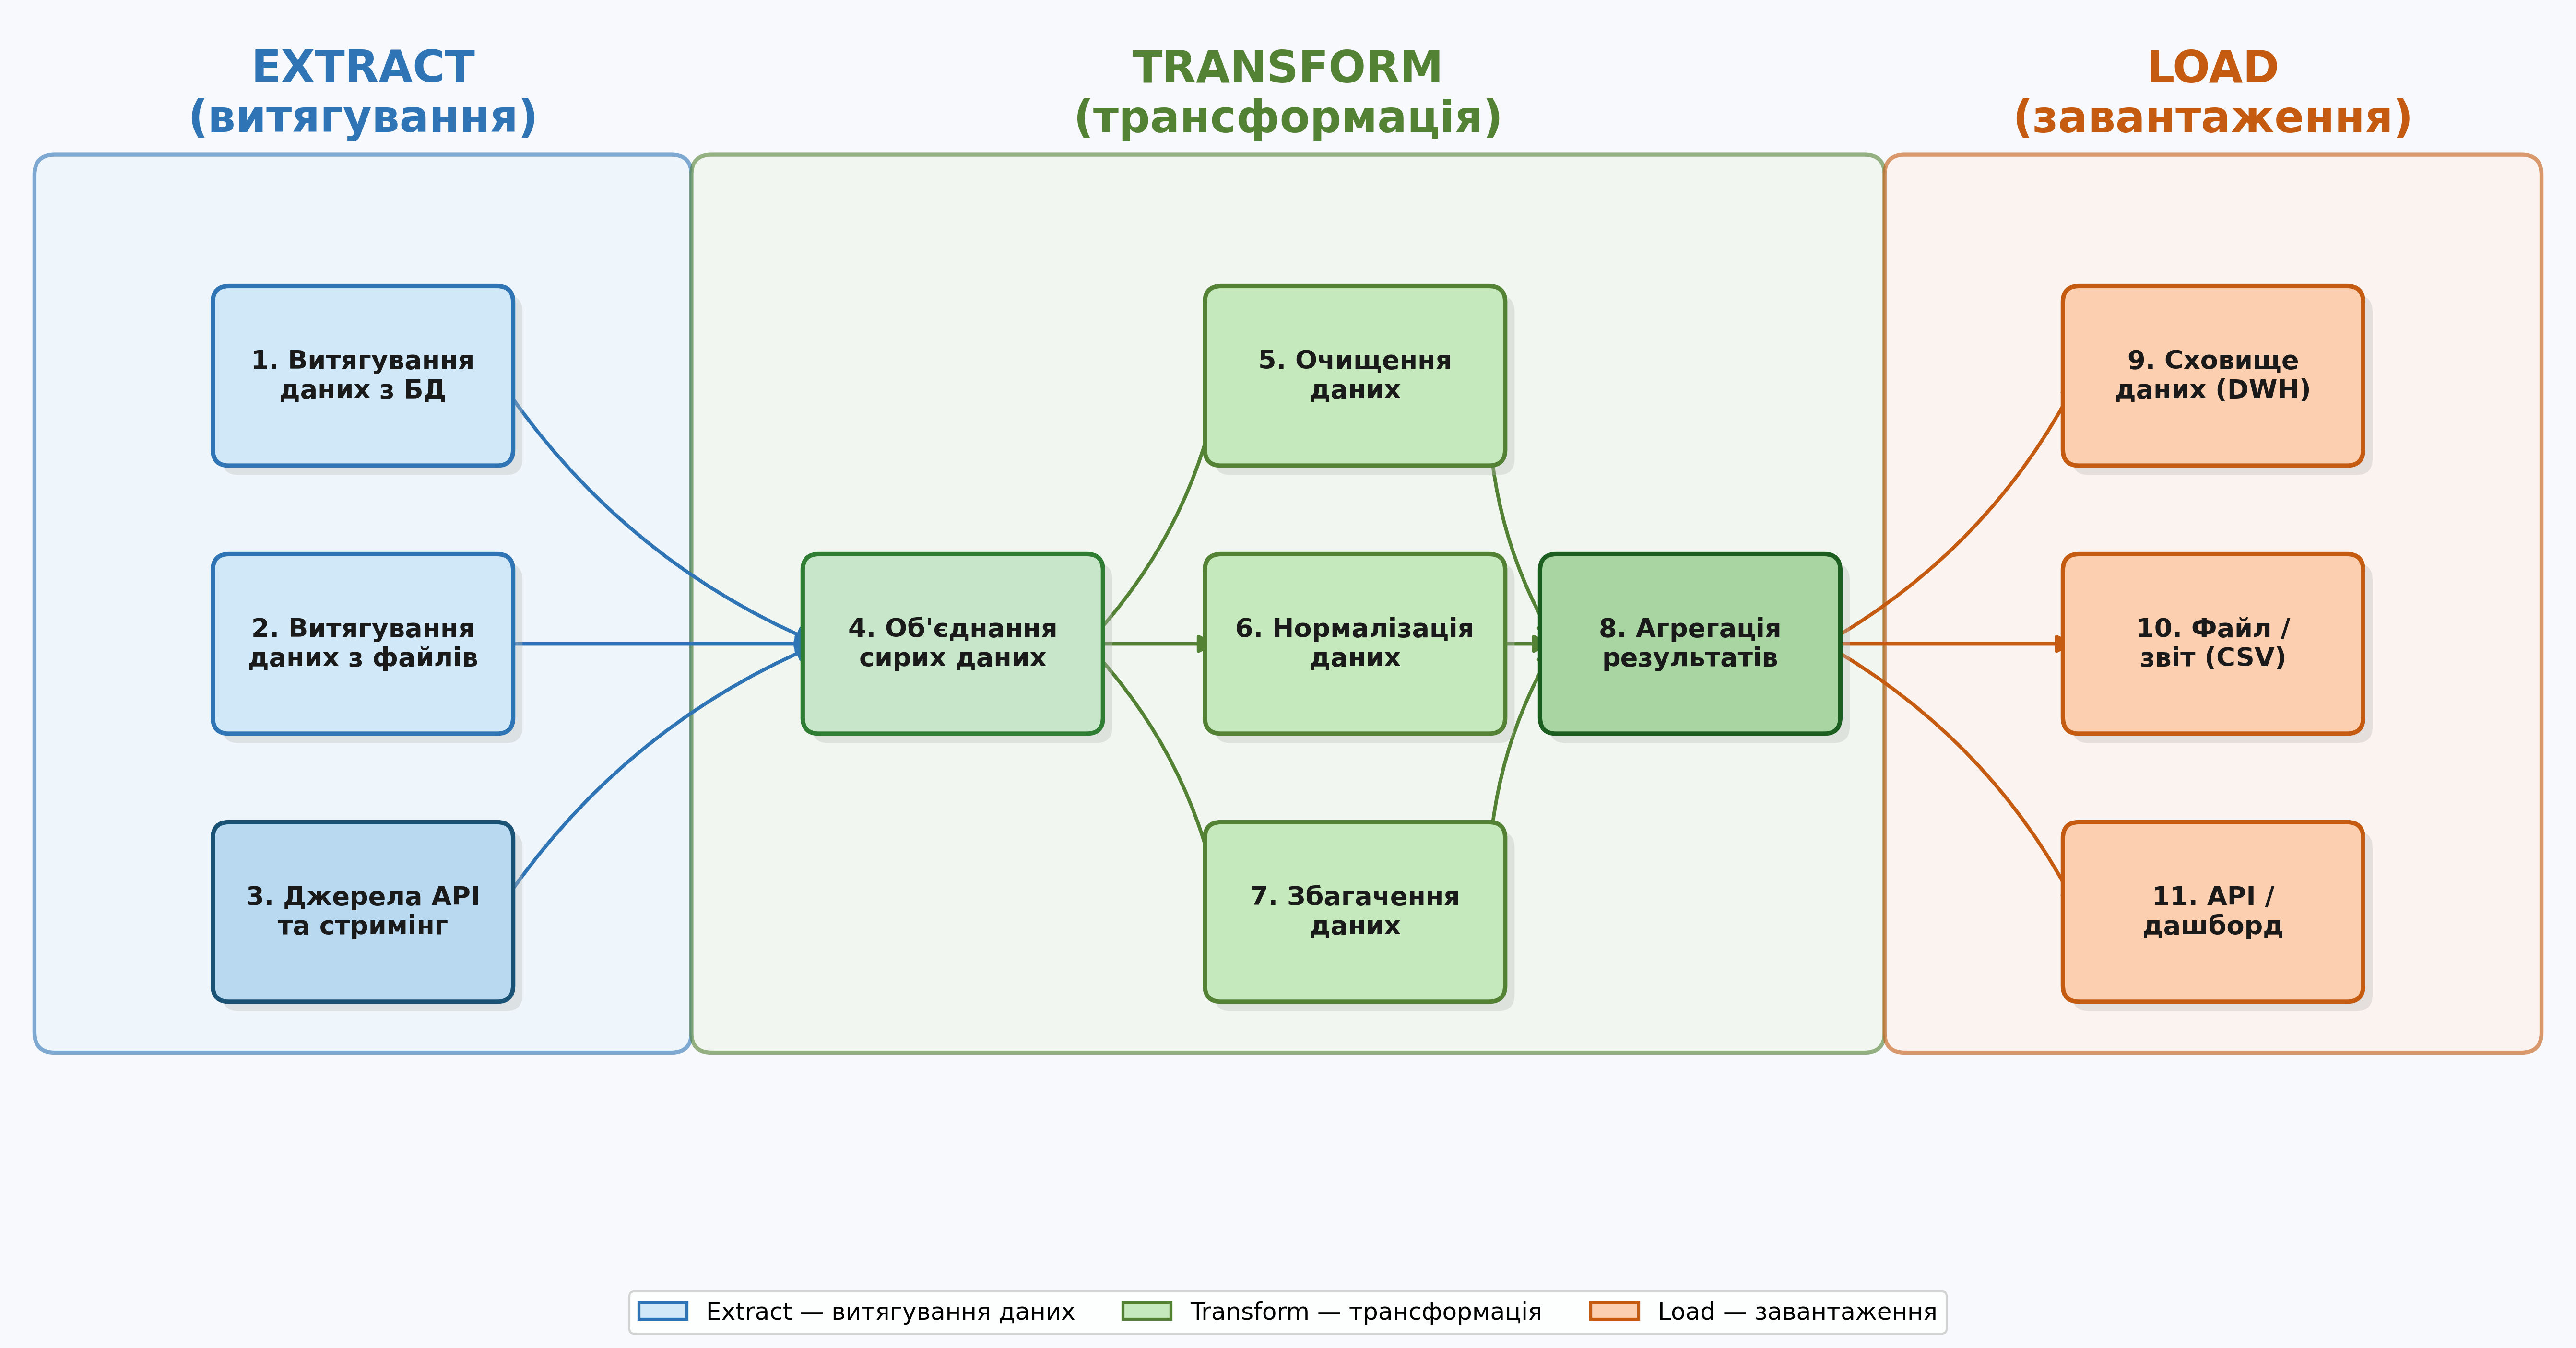

Recreate this plot in Python.
import matplotlib
matplotlib.use('Agg')
import matplotlib.pyplot as plt
import matplotlib.patches as mpatches
from matplotlib.patches import FancyBboxPatch, FancyArrowPatch
import numpy as np

fig, ax = plt.subplots(figsize=(18, 10))
ax.set_xlim(-0.5, 18.5)
ax.set_ylim(-1.0, 8.2)
ax.set_aspect('equal')
ax.axis('off')

fig.patch.set_facecolor('#F7F9FC')
ax.set_facecolor('#F7F9FC')

# --- Фонові зони етапів ---
# Extract: x = -0.2 .. 4.4  (ширина 4.6)
# Transform: x = 4.7 .. 13.3 (ширина 8.6)
# Load: x = 13.6 .. 18.2   (ширина 4.6)
ZONE_Y, ZONE_H = 0.6, 6.4
zone_configs = [
    (-0.2, ZONE_Y, 4.6, ZONE_H, '#EAF4FB', '#2F75B5', 'EXTRACT\n(витягування)'),
    ( 4.7, ZONE_Y, 8.6, ZONE_H, '#EDF7E8', '#548235', 'TRANSFORM\n(трансформація)'),
    (13.6, ZONE_Y, 4.6, ZONE_H, '#FEF0E7', '#C55A11', 'LOAD\n(завантаження)'),
]
for x, y, w, h, fc, ec, label in zone_configs:
    zone = FancyBboxPatch((x, y), w, h,
                          boxstyle="round,pad=0.15",
                          linewidth=2, edgecolor=ec,
                          facecolor=fc, zorder=0, alpha=0.6)
    ax.add_patch(zone)
    ax.text(x + w / 2, y + h + 0.25, label,
            fontsize=22, fontweight='bold', ha='center', va='bottom',
            color=ec, zorder=5)

# --- Вузли ---
# Extract (x≈2.0):  зона -0.2..4.4 → центр 2.1, вузол ±1.0 → 1.1..3.1 ✓
# M1     (x≈6.5):  зона 4.7..13.3 ✓
# T1-T3  (x≈9.5):  зона 4.7..13.3, вузол 8.5..10.5 ✓
# A1     (x≈12.0): зона 4.7..13.3, вузол 11.0..13.0 ✓
# Load   (x≈15.9): зона 13.6..18.2, вузол 14.9..16.9 ✓
node_defs = {
    # Extract
    'E1': (2.1, 5.5, '#D0E8F7', '#2F75B5', '1. Витягування\nданих з БД'),
    'E2': (2.1, 3.5, '#D0E8F7', '#2F75B5', '2. Витягування\nданих з файлів'),
    'E3': (2.1, 1.5, '#B8D9F0', '#1A5276', '3. Джерела API\nта стримінг'),
    # Merge (Transform zone)
    'M1': (6.5, 3.5, '#C8E6C9', '#2E7D32', '4. Об\'єднання\nсирих даних'),
    # Transform
    'T1': (9.5, 5.5, '#C5E8BC', '#548235', '5. Очищення\nданих'),
    'T2': (9.5, 3.5, '#C5E8BC', '#548235', '6. Нормалізація\nданих'),
    'T3': (9.5, 1.5, '#C5E8BC', '#548235', '7. Збагачення\nданих'),
    # Aggregate (Transform zone)
    'A1': (12.0, 3.5, '#A8D5A2', '#1B5E20', '8. Агрегація\nрезультатів'),
    # Load
    'L1': (15.9, 5.5, '#FBCFB0', '#C55A11', '9. Сховище\nданих (DWH)'),
    'L2': (15.9, 3.5, '#FBCFB0', '#C55A11', '10. Файл /\nзвіт (CSV)'),
    'L3': (15.9, 1.5, '#FBCFB0', '#C55A11', '11. API /\nдашборд'),
}

BOX_W, BOX_H = 2.0, 1.1

def draw_node(ax, cx, cy, fc, ec, label):
    x0, y0 = cx - BOX_W / 2, cy - BOX_H / 2
    box = FancyBboxPatch((x0, y0), BOX_W, BOX_H,
                         boxstyle="round,pad=0.12",
                         linewidth=2.2, edgecolor=ec,
                         facecolor=fc, zorder=3)
    ax.add_patch(box)
    # Тонка тінь
    shadow = FancyBboxPatch((x0 + 0.07, y0 - 0.07), BOX_W, BOX_H,
                            boxstyle="round,pad=0.12",
                            linewidth=0, facecolor='#BBBBBB',
                            alpha=0.35, zorder=2)
    ax.add_patch(shadow)
    ax.text(cx, cy, label, fontsize=13, ha='center', va='center',
            fontweight='bold', color='#1A1A1A', zorder=4,
            multialignment='center')

for key, (cx, cy, fc, ec, label) in node_defs.items():
    draw_node(ax, cx, cy, fc, ec, label)

# --- Стрілки ---
def arrow(ax, x1, y1, x2, y2, color='#444444', rad=0.0):
    style = f"arc3,rad={rad}"
    arr = FancyArrowPatch(
        (x1, y1), (x2, y2),
        connectionstyle=style,
        arrowstyle='-|>', mutation_scale=18,
        linewidth=1.8, color=color, zorder=1
    )
    ax.add_patch(arr)

def node_right(key):
    cx, cy = node_defs[key][0], node_defs[key][1]
    return cx + BOX_W / 2, cy

def node_left(key):
    cx, cy = node_defs[key][0], node_defs[key][1]
    return cx - BOX_W / 2, cy

# Extract → Merge
for src in ('E1', 'E2', 'E3'):
    sx, sy = node_right(src)
    tx, ty = node_left('M1')
    rad = 0.15 if src == 'E1' else (-0.15 if src == 'E3' else 0.0)
    arrow(ax, sx, sy, tx, ty, color='#2F75B5', rad=rad)

# Merge → Transform
for tgt in ('T1', 'T2', 'T3'):
    sx, sy = node_right('M1')
    tx, ty = node_left(tgt)
    rad = 0.15 if tgt == 'T1' else (-0.15 if tgt == 'T3' else 0.0)
    arrow(ax, sx, sy, tx, ty, color='#548235', rad=rad)

# Transform → Aggregate
for src in ('T1', 'T2', 'T3'):
    sx, sy = node_right(src)
    tx, ty = node_left('A1')
    rad = 0.15 if src == 'T1' else (-0.15 if src == 'T3' else 0.0)
    arrow(ax, sx, sy, tx, ty, color='#548235', rad=rad)

# Aggregate → Load
for tgt in ('L1', 'L2', 'L3'):
    sx, sy = node_right('A1')
    tx, ty = node_left(tgt)
    rad = 0.15 if tgt == 'L1' else (-0.15 if tgt == 'L3' else 0.0)
    arrow(ax, sx, sy, tx, ty, color='#C55A11', rad=rad)

# --- Легенда ---
legend_items = [
    mpatches.Patch(facecolor='#D0E8F7', edgecolor='#2F75B5', linewidth=1.5, label='Extract — витягування даних'),
    mpatches.Patch(facecolor='#C5E8BC', edgecolor='#548235', linewidth=1.5, label='Transform — трансформація'),
    mpatches.Patch(facecolor='#FBCFB0', edgecolor='#C55A11', linewidth=1.5, label='Load — завантаження'),
]
ax.legend(handles=legend_items, loc='lower center',
          ncol=3, fontsize=12, framealpha=0.85,
          edgecolor='#CCCCCC', bbox_to_anchor=(0.5, -0.08))

plt.tight_layout()
plt.savefig("dag_etl_process.png", dpi=300, bbox_inches="tight",
            facecolor=fig.get_facecolor())
print("Збережено: dag_etl_process.png")
